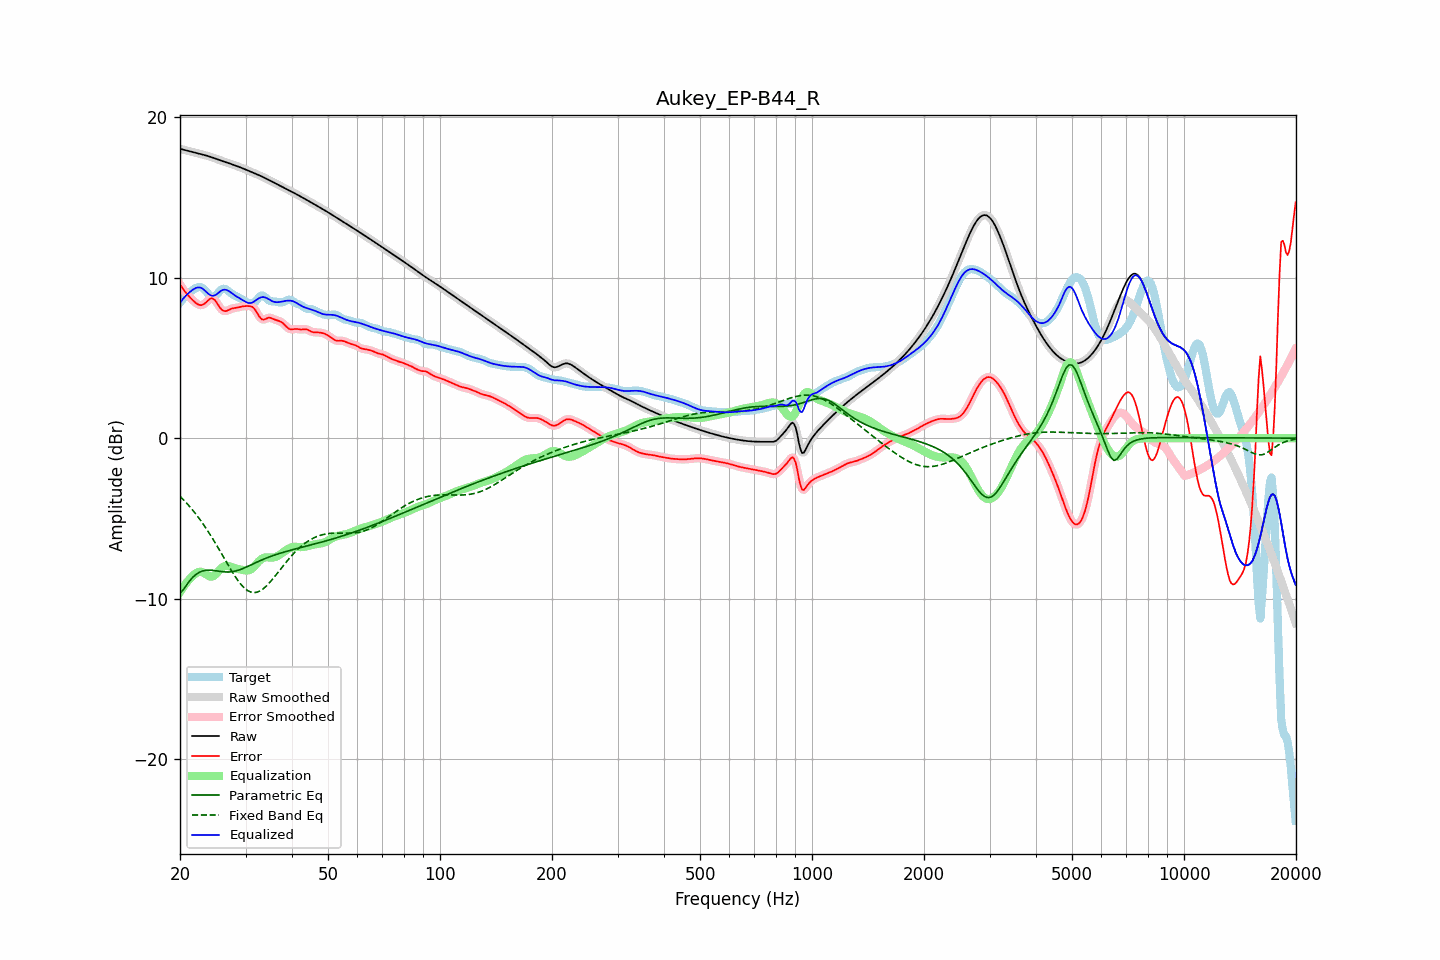

The file beside this chart, header and first rows:
frequency, raw, error, smoothed, error_smoothed, equalization, parametric_eq, fixed_band_eq, equalized_raw, equalized_smoothed, target
20.00, 18.04, 9.59, 18.04, 9.59, -9.61, -9.65, -3.62, 8.43, 8.43, 8.45
20.20, 18.01, 9.44, 18.01, 9.44, -9.44, -9.56, -3.72, 8.57, 8.57, 8.57
20.40, 17.99, 9.29, 17.99, 9.29, -9.29, -9.46, -3.82, 8.70, 8.70, 8.70
20.61, 17.96, 9.15, 17.96, 9.15, -9.15, -9.32, -3.93, 8.81, 8.81, 8.81
20.81, 17.93, 9.02, 17.93, 9.02, -9.01, -9.17, -4.04, 8.92, 8.92, 8.91
21.02, 17.91, 8.91, 17.91, 8.91, -8.89, -9.03, -4.15, 9.02, 9.02, 9.00
21.23, 17.88, 8.80, 17.88, 8.80, -8.78, -8.89, -4.26, 9.10, 9.10, 9.09
21.44, 17.86, 8.69, 17.86, 8.69, -8.68, -8.78, -4.38, 9.18, 9.18, 9.16
21.66, 17.83, 8.60, 17.83, 8.59, -8.58, -8.67, -4.50, 9.25, 9.25, 9.24
21.87, 17.81, 8.50, 17.81, 8.50, -8.49, -8.58, -4.63, 9.32, 9.32, 9.31
22.09, 17.78, 8.42, 17.78, 8.42, -8.42, -8.49, -4.75, 9.37, 9.37, 9.37
22.31, 17.76, 8.35, 17.76, 8.35, -8.36, -8.43, -4.88, 9.39, 9.39, 9.40
22.54, 17.73, 8.31, 17.73, 8.31, -8.33, -8.37, -5.02, 9.40, 9.40, 9.42
22.76, 17.70, 8.29, 17.71, 8.29, -8.33, -8.32, -5.16, 9.37, 9.37, 9.42
22.99, 17.68, 8.31, 17.68, 8.31, -8.36, -8.28, -5.30, 9.32, 9.32, 9.37
23.22, 17.65, 8.37, 17.65, 8.37, -8.41, -8.26, -5.44, 9.24, 9.24, 9.29
23.45, 17.63, 8.44, 17.63, 8.45, -8.48, -8.24, -5.59, 9.15, 9.15, 9.19
23.69, 17.60, 8.54, 17.60, 8.54, -8.54, -8.23, -5.74, 9.05, 9.05, 9.06
23.92, 17.57, 8.63, 17.57, 8.63, -8.60, -8.23, -5.90, 8.97, 8.97, 8.94
24.16, 17.53, 8.70, 17.53, 8.69, -8.63, -8.23, -6.06, 8.90, 8.90, 8.83
24.40, 17.50, 8.71, 17.50, 8.71, -8.63, -8.24, -6.21, 8.87, 8.87, 8.79
24.65, 17.46, 8.67, 17.46, 8.67, -8.59, -8.25, -6.38, 8.88, 8.88, 8.80
24.89, 17.43, 8.57, 17.43, 8.57, -8.51, -8.26, -6.55, 8.92, 8.92, 8.85
25.14, 17.39, 8.43, 17.39, 8.43, -8.41, -8.28, -6.71, 8.99, 8.99, 8.97
25.39, 17.36, 8.27, 17.36, 8.27, -8.29, -8.29, -6.88, 9.07, 9.07, 9.09
25.65, 17.32, 8.12, 17.32, 8.12, -8.18, -8.31, -7.06, 9.15, 9.15, 9.20
25.91, 17.29, 8.00, 17.29, 8.01, -8.08, -8.32, -7.23, 9.21, 9.21, 9.29
26.16, 17.26, 7.94, 17.26, 7.94, -8.01, -8.33, -7.40, 9.25, 9.25, 9.32
26.43, 17.22, 7.92, 17.22, 7.92, -7.97, -8.34, -7.58, 9.26, 9.26, 9.31
26.69, 17.19, 7.93, 17.19, 7.94, -7.95, -8.34, -7.75, 9.24, 9.24, 9.26
26.96, 17.15, 7.98, 17.15, 7.98, -7.96, -8.35, -7.92, 9.19, 9.19, 9.17
27.23, 17.12, 8.03, 17.12, 8.02, -7.99, -8.34, -8.09, 9.13, 9.13, 9.09
27.50, 17.08, 8.07, 17.08, 8.07, -8.03, -8.33, -8.26, 9.05, 9.05, 9.01
27.77, 17.05, 8.10, 17.05, 8.09, -8.07, -8.31, -8.42, 8.98, 8.98, 8.95
28.05, 17.01, 8.11, 17.01, 8.11, -8.10, -8.30, -8.58, 8.91, 8.91, 8.90
28.33, 16.97, 8.12, 16.98, 8.13, -8.13, -8.27, -8.73, 8.84, 8.84, 8.85
28.62, 16.94, 8.14, 16.94, 8.14, -8.16, -8.24, -8.87, 8.78, 8.78, 8.80
28.90, 16.90, 8.17, 16.90, 8.17, -8.18, -8.21, -9.00, 8.72, 8.72, 8.73
29.19, 16.86, 8.19, 16.86, 8.19, -8.20, -8.17, -9.13, 8.67, 8.67, 8.67
29.48, 16.82, 8.22, 16.82, 8.21, -8.22, -8.13, -9.24, 8.61, 8.61, 8.61
29.78, 16.78, 8.23, 16.78, 8.23, -8.24, -8.09, -9.34, 8.54, 8.54, 8.55
30.08, 16.74, 8.24, 16.74, 8.24, -8.25, -8.05, -9.42, 8.49, 8.49, 8.50
30.38, 16.70, 8.24, 16.70, 8.24, -8.25, -8.00, -9.50, 8.44, 8.44, 8.46
30.68, 16.65, 8.23, 16.65, 8.24, -8.23, -7.96, -9.55, 8.42, 8.42, 8.42
30.99, 16.61, 8.22, 16.61, 8.22, -8.19, -7.91, -9.60, 8.42, 8.42, 8.40
31.30, 16.57, 8.19, 16.57, 8.18, -8.12, -7.86, -9.62, 8.45, 8.45, 8.38
31.61, 16.53, 8.10, 16.53, 8.09, -8.02, -7.82, -9.63, 8.51, 8.51, 8.43
31.93, 16.48, 7.97, 16.48, 7.96, -7.91, -7.77, -9.62, 8.58, 8.58, 8.52
32.24, 16.44, 7.80, 16.44, 7.80, -7.79, -7.72, -9.60, 8.65, 8.65, 8.64
32.57, 16.40, 7.63, 16.40, 7.64, -7.68, -7.68, -9.56, 8.72, 8.72, 8.77
32.89, 16.35, 7.50, 16.35, 7.50, -7.59, -7.63, -9.51, 8.77, 8.77, 8.85
33.22, 16.31, 7.40, 16.31, 7.42, -7.51, -7.59, -9.45, 8.79, 8.79, 8.90
33.55, 16.26, 7.39, 16.26, 7.39, -7.46, -7.55, -9.37, 8.79, 8.79, 8.87
33.89, 16.21, 7.42, 16.21, 7.42, -7.44, -7.50, -9.29, 8.77, 8.77, 8.79
34.23, 16.16, 7.47, 16.16, 7.47, -7.43, -7.46, -9.19, 8.73, 8.73, 8.69
34.57, 16.11, 7.51, 16.11, 7.50, -7.44, -7.43, -9.09, 8.67, 8.67, 8.60
34.92, 16.06, 7.50, 16.06, 7.50, -7.44, -7.39, -8.98, 8.61, 8.61, 8.55
35.27, 16.01, 7.48, 16.01, 7.48, -7.45, -7.35, -8.86, 8.56, 8.56, 8.53
35.62, 15.96, 7.43, 15.96, 7.43, -7.44, -7.32, -8.74, 8.51, 8.51, 8.53
35.97, 15.91, 7.39, 15.91, 7.39, -7.42, -7.28, -8.62, 8.49, 8.49, 8.52
... 635 more rows
